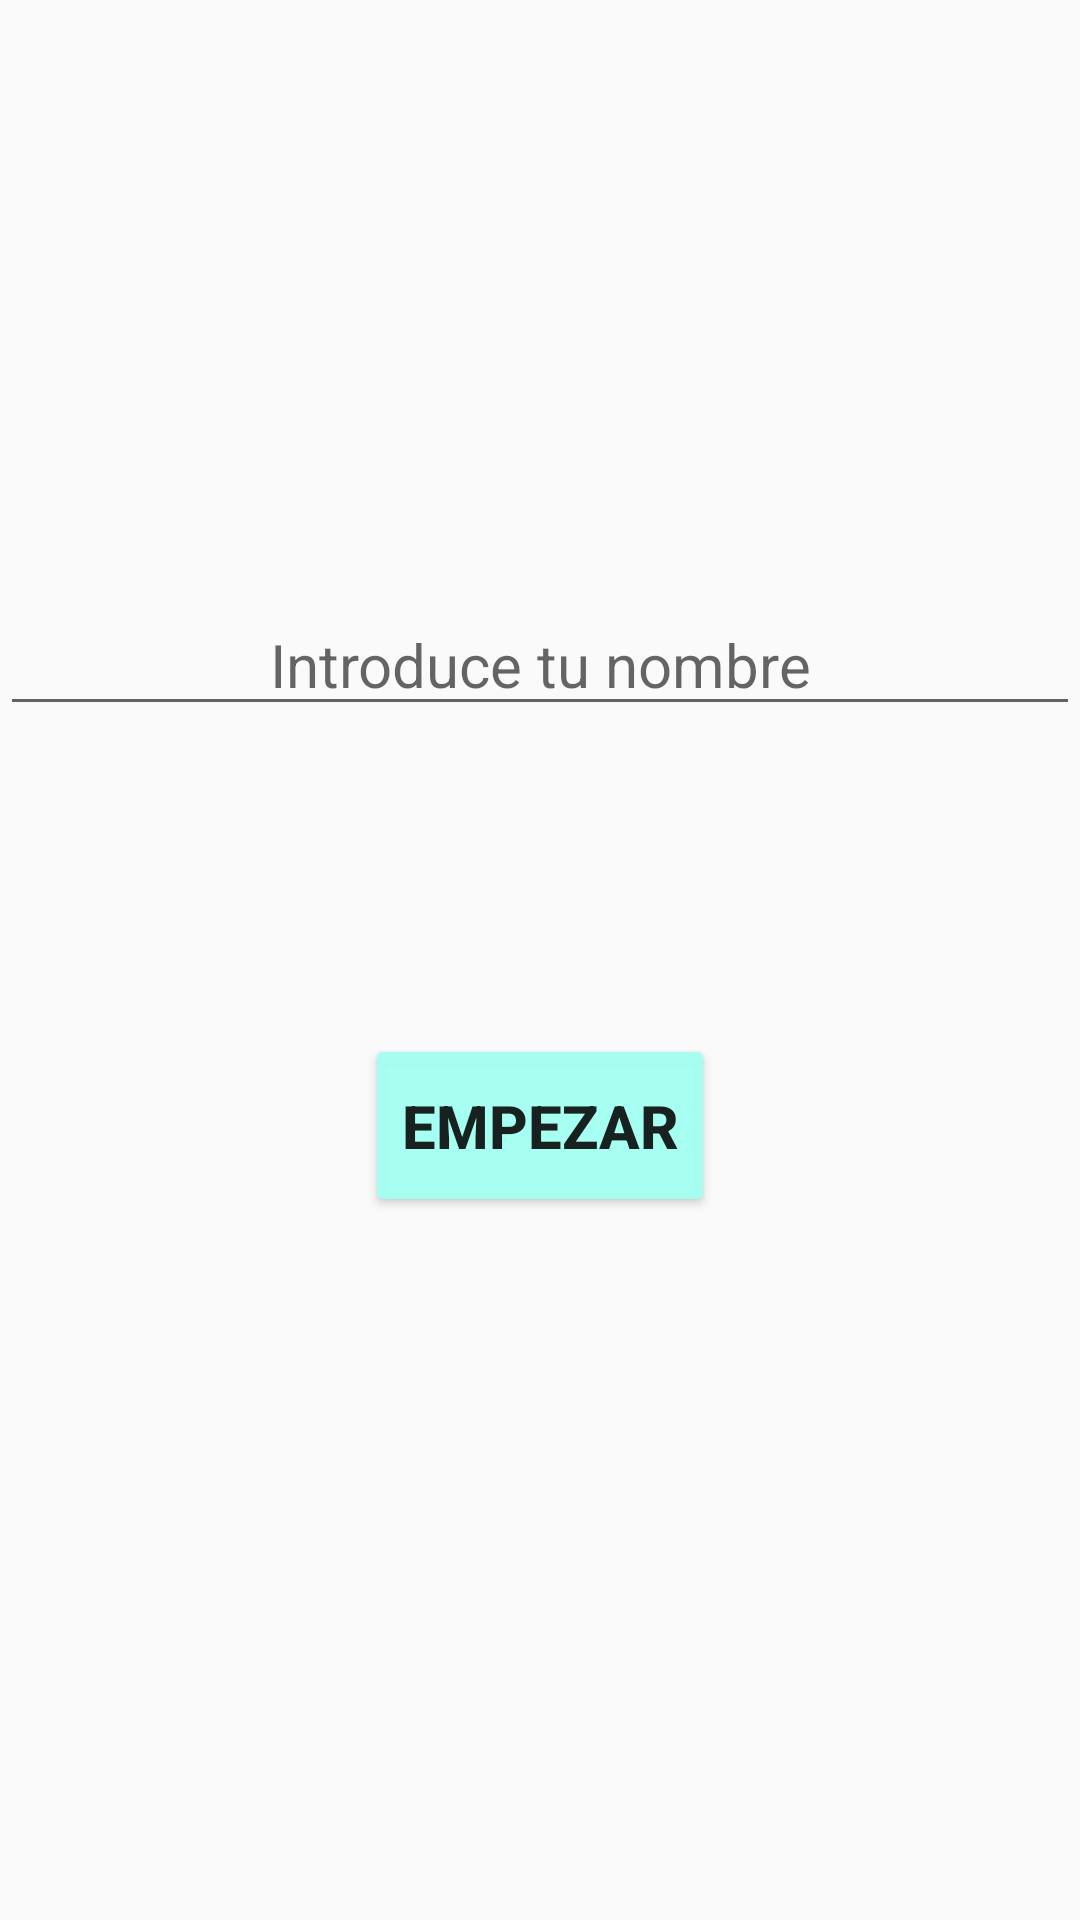

Reconstruct the res/layout file that produces this screen, plus the resources it refers to.
<!-- AndroidManifest.xml: application theme AppTheme -->
<!-- res/layout/activity_input_name.xml -->
<?xml version="1.0" encoding="utf-8"?>
<androidx.constraintlayout.widget.ConstraintLayout xmlns:android="http://schemas.android.com/apk/res/android"
    xmlns:app="http://schemas.android.com/apk/res-auto"
    xmlns:tools="http://schemas.android.com/tools"
    android:layout_width="match_parent"
    android:layout_height="match_parent"
    tools:context=".Activities.InputName">

    <EditText
        android:id="@+id/et_name"
        android:layout_width="match_parent"
        android:layout_height="wrap_content"
        android:gravity="center"
        android:hint="@string/name_in"
        android:inputType="text"
        android:maxLines="1"
        android:textSize="20sp"
        app:layout_constraintBottom_toBottomOf="parent"
        app:layout_constraintHorizontal_bias="0.0"
        app:layout_constraintLeft_toLeftOf="parent"
        app:layout_constraintRight_toRightOf="parent"
        app:layout_constraintTop_toTopOf="parent"
        app:layout_constraintVertical_bias="0.332" />

    <Button
        style="@style/Button"
        android:id="@+id/b_start"
        android:layout_width="wrap_content"
        android:layout_height="61dp"
        android:text="@string/empezar"
        app:layout_constraintBottom_toBottomOf="parent"
        app:layout_constraintLeft_toLeftOf="parent"
        app:layout_constraintRight_toRightOf="parent"
        app:layout_constraintTop_toTopOf="parent"
        app:layout_constraintVertical_bias="0.595" />

</androidx.constraintlayout.widget.ConstraintLayout>
<!-- resources referenced by this layout -->
<resources>
  <string name="empezar">Empezar</string>
  <string name="name_in">Introduce tu nombre</string>
  <style name="Button">
          <item name="backgroundTint">@color/fondo</item>
          <item name="android:textSize">20sp</item>
          <item name="android:textStyle">bold</item>
      </style>
  <style name="AppTheme" parent="Theme.AppCompat.Light.DarkActionBar">
          
          <item name="colorPrimary">@color/colorPrimary</item>
          <item name="colorPrimaryDark">@color/colorPrimaryDark</item>
          <item name="colorAccent">@color/colorAccent</item>
      </style>
  <color name="fondo">#F3A2FFF1</color>
  <color name="colorPrimary">#6200EE</color>
  <color name="colorPrimaryDark">#3700B3</color>
  <color name="colorAccent">#03DAC5</color>
</resources>
